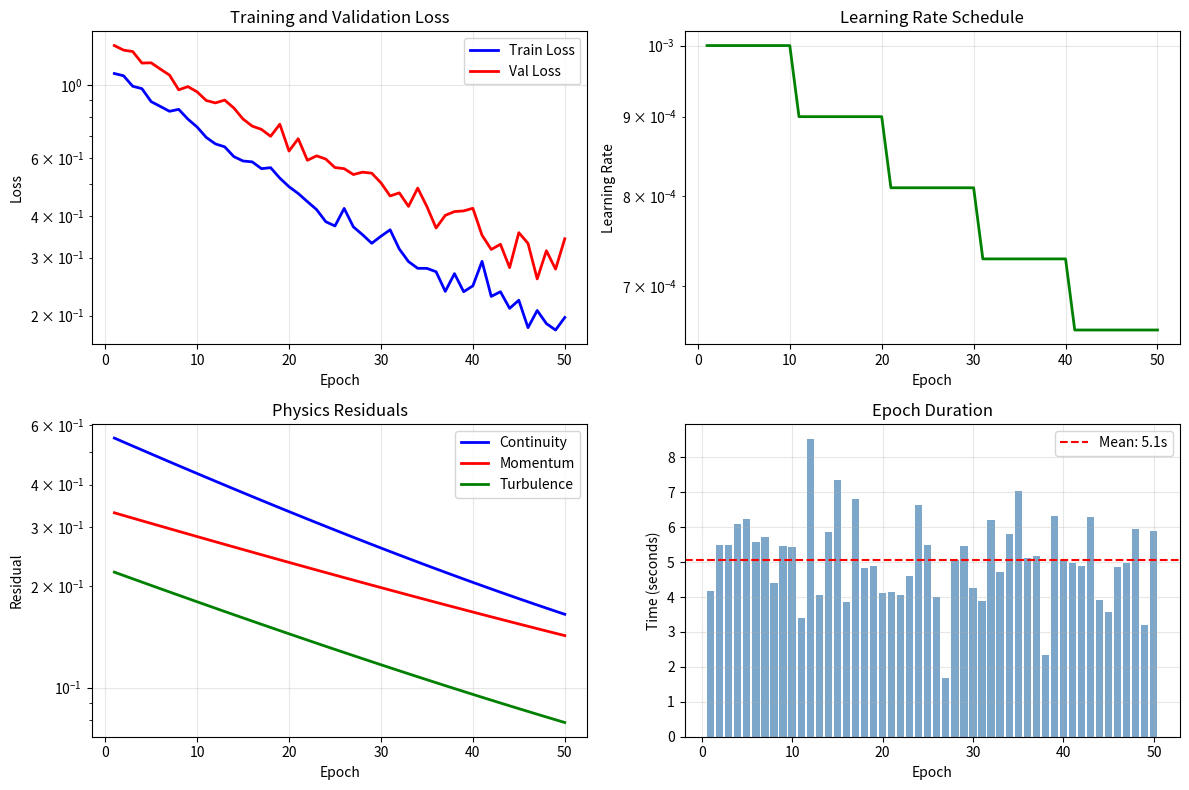
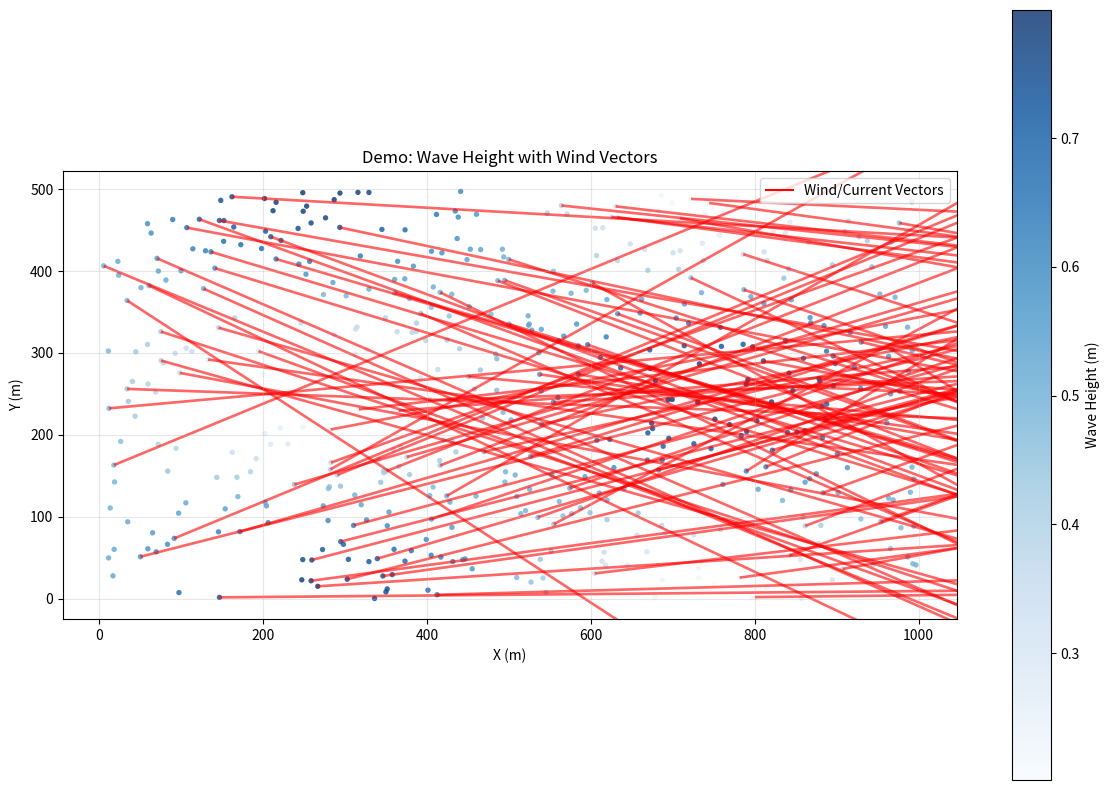

Recreate these plots in Python, in order.
"""
Visualization Utilities for CoastFlow-GNN

Provides plotting functions for:
- Training curves (loss, learning rate)
- Prediction visualizations (velocity fields, wave height)
- Error distributions and analysis
"""

import numpy as np
import matplotlib.pyplot as plt
import matplotlib.colors as mcolors
from matplotlib.patches import FancyArrowPatch
from typing import Dict, List, Optional, Tuple
from pathlib import Path
import json


def plot_training_curves(
    history: Dict[str, List[float]],
    output_path: Optional[str] = None,
    figsize: Tuple[int, int] = (12, 8),
) -> plt.Figure:
    """
    Plot training history curves.
    
    Args:
        history: Dictionary with 'train_loss', 'val_loss', 'lr' lists
        output_path: Path to save figure
        figsize: Figure size
        
    Returns:
        matplotlib Figure
    """
    fig, axes = plt.subplots(2, 2, figsize=figsize)
    
    epochs = range(1, len(history['train_loss']) + 1)
    
    # Loss curves
    ax = axes[0, 0]
    ax.plot(epochs, history['train_loss'], 'b-', label='Train Loss', linewidth=2)
    ax.plot(epochs, history['val_loss'], 'r-', label='Val Loss', linewidth=2)
    ax.set_xlabel('Epoch')
    ax.set_ylabel('Loss')
    ax.set_title('Training and Validation Loss')
    ax.legend()
    ax.grid(True, alpha=0.3)
    ax.set_yscale('log')
    
    # Learning rate
    ax = axes[0, 1]
    ax.plot(epochs, history['lr'], 'g-', linewidth=2)
    ax.set_xlabel('Epoch')
    ax.set_ylabel('Learning Rate')
    ax.set_title('Learning Rate Schedule')
    ax.grid(True, alpha=0.3)
    ax.set_yscale('log')
    
    # Physics residuals
    ax = axes[1, 0]
    if 'physics_residuals' in history:
        residuals = history['physics_residuals']
        ax.plot(epochs, residuals.get('continuity', []), 'b-', 
                label='Continuity', linewidth=2)
        ax.plot(epochs, residuals.get('momentum', []), 'r-', 
                label='Momentum', linewidth=2)
        ax.plot(epochs, residuals.get('turbulence', []), 'g-', 
                label='Turbulence', linewidth=2)
        ax.set_xlabel('Epoch')
        ax.set_ylabel('Residual')
        ax.set_title('Physics Residuals')
        ax.legend()
        ax.grid(True, alpha=0.3)
        ax.set_yscale('log')
    else:
        ax.text(0.5, 0.5, 'No physics residuals data', 
                ha='center', va='center', transform=ax.transAxes)
    
    # Epoch time
    ax = axes[1, 1]
    if 'epoch_time' in history:
        ax.bar(epochs, history['epoch_time'], color='steelblue', alpha=0.7)
        ax.axhline(y=np.mean(history['epoch_time']), color='r', 
                   linestyle='--', label=f'Mean: {np.mean(history["epoch_time"]):.1f}s')
        ax.set_xlabel('Epoch')
        ax.set_ylabel('Time (seconds)')
        ax.set_title('Epoch Duration')
        ax.legend()
        ax.grid(True, alpha=0.3)
    else:
        ax.text(0.5, 0.5, 'No timing data', 
                ha='center', va='center', transform=ax.transAxes)
    
    plt.tight_layout()
    
    if output_path:
        fig.savefig(output_path, dpi=150, bbox_inches='tight')
        print(f"Saved training curves to: {output_path}")
    
    return fig


def plot_predictions(
    positions: np.ndarray,
    predictions: np.ndarray,
    targets: np.ndarray,
    output_path: Optional[str] = None,
    figsize: Tuple[int, int] = (16, 12),
) -> plt.Figure:
    """
    Plot prediction vs target comparison.
    
    Args:
        positions: Node positions [N, 3]
        predictions: Predicted values [N, 4]
        targets: Ground truth values [N, 4]
        output_path: Path to save figure
        figsize: Figure size
        
    Returns:
        matplotlib Figure
    """
    channel_names = ['u_x (m/s)', 'u_y (m/s)', 'u_z (m/s)', 'Wave Height (m)']
    
    fig, axes = plt.subplots(4, 3, figsize=figsize)
    
    x, y = positions[:, 0], positions[:, 1]
    
    for i, name in enumerate(channel_names):
        pred = predictions[:, i]
        targ = targets[:, i]
        error = pred - targ
        
        vmin = min(pred.min(), targ.min())
        vmax = max(pred.max(), targ.max())
        
        # Prediction
        ax = axes[i, 0]
        sc = ax.scatter(x, y, c=pred, cmap='viridis', s=10, vmin=vmin, vmax=vmax)
        ax.set_title(f'{name} - Prediction')
        ax.set_xlabel('X (m)')
        ax.set_ylabel('Y (m)')
        plt.colorbar(sc, ax=ax)
        
        # Target
        ax = axes[i, 1]
        sc = ax.scatter(x, y, c=targ, cmap='viridis', s=10, vmin=vmin, vmax=vmax)
        ax.set_title(f'{name} - Ground Truth')
        ax.set_xlabel('X (m)')
        ax.set_ylabel('Y (m)')
        plt.colorbar(sc, ax=ax)
        
        # Error
        ax = axes[i, 2]
        err_max = max(abs(error.min()), abs(error.max()))
        sc = ax.scatter(x, y, c=error, cmap='RdBu_r', s=10, 
                        vmin=-err_max, vmax=err_max)
        ax.set_title(f'{name} - Error (MAE={np.abs(error).mean():.4f})')
        ax.set_xlabel('X (m)')
        ax.set_ylabel('Y (m)')
        plt.colorbar(sc, ax=ax)
    
    plt.tight_layout()
    
    if output_path:
        fig.savefig(output_path, dpi=150, bbox_inches='tight')
        print(f"Saved predictions plot to: {output_path}")
    
    return fig


def plot_wave_field(
    positions: np.ndarray,
    wave_height: np.ndarray,
    velocity_u: Optional[np.ndarray] = None,
    velocity_v: Optional[np.ndarray] = None,
    title: str = "Wave Height Field",
    output_path: Optional[str] = None,
    figsize: Tuple[int, int] = (12, 8),
    quiver_scale: float = 1.0,
    quiver_skip: int = 5,
) -> plt.Figure:
    """
    Plot wave height field with optional velocity vectors.
    
    Args:
        positions: Node positions [N, 3] or [N, 2]
        wave_height: Wave height values [N]
        velocity_u: X-component of velocity [N] (optional)
        velocity_v: Y-component of velocity [N] (optional)
        title: Plot title
        output_path: Path to save figure
        figsize: Figure size
        quiver_scale: Scale for velocity arrows
        quiver_skip: Skip factor for quiver plot (every Nth point)
        
    Returns:
        matplotlib Figure
    """
    fig, ax = plt.subplots(figsize=figsize)
    
    x = positions[:, 0]
    y = positions[:, 1]
    
    # Plot wave height as filled contour
    sc = ax.scatter(x, y, c=wave_height, cmap='Blues', s=15, 
                    edgecolors='none', alpha=0.8)
    cbar = plt.colorbar(sc, ax=ax, label='Wave Height (m)')
    
    # Overlay velocity vectors
    if velocity_u is not None and velocity_v is not None:
        # Subsample for clarity
        idx = np.arange(0, len(x), quiver_skip)
        ax.quiver(x[idx], y[idx], velocity_u[idx], velocity_v[idx],
                  color='red', alpha=0.6, scale=quiver_scale,
                  width=0.003, headwidth=3)
        ax.plot([], [], 'r-', label='Wind/Current Vectors')
        ax.legend(loc='upper right')
    
    ax.set_xlabel('X (m)')
    ax.set_ylabel('Y (m)')
    ax.set_title(title)
    ax.set_aspect('equal')
    ax.grid(True, alpha=0.3)
    
    plt.tight_layout()
    
    if output_path:
        fig.savefig(output_path, dpi=150, bbox_inches='tight')
        print(f"Saved wave field plot to: {output_path}")
    
    return fig


def plot_velocity_field(
    positions: np.ndarray,
    velocity: np.ndarray,
    title: str = "Velocity Field",
    output_path: Optional[str] = None,
    figsize: Tuple[int, int] = (12, 8),
    stream: bool = False,
) -> plt.Figure:
    """
    Plot velocity vector field.
    
    Args:
        positions: Node positions [N, 2] or [N, 3]
        velocity: Velocity vectors [N, 2] or [N, 3]
        title: Plot title
        output_path: Path to save figure
        figsize: Figure size
        stream: Use streamplot instead of quiver
        
    Returns:
        matplotlib Figure
    """
    fig, ax = plt.subplots(figsize=figsize)
    
    x = positions[:, 0]
    y = positions[:, 1]
    u = velocity[:, 0]
    v = velocity[:, 1]
    
    # Velocity magnitude
    speed = np.sqrt(u**2 + v**2)
    
    # Color by magnitude
    sc = ax.scatter(x, y, c=speed, cmap='plasma', s=10, alpha=0.5)
    cbar = plt.colorbar(sc, ax=ax, label='Speed (m/s)')
    
    # Quiver plot
    skip = max(1, len(x) // 500)  # Limit number of arrows
    ax.quiver(x[::skip], y[::skip], u[::skip], v[::skip],
              color='black', alpha=0.7, scale=50, width=0.002)
    
    ax.set_xlabel('X (m)')
    ax.set_ylabel('Y (m)')
    ax.set_title(title)
    ax.set_aspect('equal')
    ax.grid(True, alpha=0.3)
    
    plt.tight_layout()
    
    if output_path:
        fig.savefig(output_path, dpi=150, bbox_inches='tight')
        print(f"Saved velocity field plot to: {output_path}")
    
    return fig


def plot_error_distribution(
    errors: np.ndarray,
    channel_names: Optional[List[str]] = None,
    output_path: Optional[str] = None,
    figsize: Tuple[int, int] = (12, 4),
) -> plt.Figure:
    """
    Plot error distribution histograms.
    
    Args:
        errors: Prediction errors [N, C]
        channel_names: Names for each channel
        output_path: Path to save figure
        figsize: Figure size
        
    Returns:
        matplotlib Figure
    """
    if channel_names is None:
        channel_names = ['u_x', 'u_y', 'u_z', 'wave_height']
    
    n_channels = errors.shape[1]
    fig, axes = plt.subplots(1, n_channels, figsize=figsize)
    
    if n_channels == 1:
        axes = [axes]
    
    for i, (ax, name) in enumerate(zip(axes, channel_names)):
        err = errors[:, i]
        
        ax.hist(err, bins=50, color='steelblue', alpha=0.7, edgecolor='black')
        ax.axvline(x=0, color='red', linestyle='--', linewidth=2)
        ax.axvline(x=err.mean(), color='green', linestyle='-', linewidth=2,
                   label=f'Mean: {err.mean():.4f}')
        ax.axvline(x=err.mean() + err.std(), color='orange', linestyle='--', 
                   linewidth=1, label=f'Std: {err.std():.4f}')
        ax.axvline(x=err.mean() - err.std(), color='orange', linestyle='--', 
                   linewidth=1)
        
        ax.set_xlabel('Error')
        ax.set_ylabel('Count')
        ax.set_title(f'{name} Error Distribution')
        ax.legend(fontsize=8)
        ax.grid(True, alpha=0.3)
    
    plt.tight_layout()
    
    if output_path:
        fig.savefig(output_path, dpi=150, bbox_inches='tight')
        print(f"Saved error distribution to: {output_path}")
    
    return fig


def load_and_plot_history(
    history_path: str,
    output_dir: Optional[str] = None,
) -> None:
    """
    Load training history and generate all plots.
    
    Args:
        history_path: Path to training_history.json
        output_dir: Directory to save plots
    """
    with open(history_path, 'r') as f:
        history = json.load(f)
    
    if output_dir is None:
        output_dir = Path(history_path).parent
    else:
        output_dir = Path(output_dir)
    
    output_dir.mkdir(parents=True, exist_ok=True)
    
    # Plot training curves
    plot_training_curves(
        history,
        output_path=str(output_dir / 'training_curves.png')
    )
    
    print(f"Generated plots in: {output_dir}")


if __name__ == "__main__":
    # Demo with synthetic data
    print("Generating demo visualizations...")
    
    # Synthetic history
    epochs = 50
    history = {
        'train_loss': [1.0 * np.exp(-0.05 * i) + 0.1 + 0.02 * np.random.randn() 
                       for i in range(epochs)],
        'val_loss': [1.2 * np.exp(-0.04 * i) + 0.12 + 0.03 * np.random.randn() 
                     for i in range(epochs)],
        'lr': [1e-3 * (0.9 ** (i // 10)) for i in range(epochs)],
        'physics_residuals': {
            'continuity': [0.5 * np.exp(-0.03 * i) + 0.05 for i in range(epochs)],
            'momentum': [0.3 * np.exp(-0.02 * i) + 0.03 for i in range(epochs)],
            'turbulence': [0.2 * np.exp(-0.025 * i) + 0.02 for i in range(epochs)],
        },
        'epoch_time': [5 + np.random.randn() for _ in range(epochs)],
    }
    
    fig = plot_training_curves(history)
    plt.savefig('./demo_training_curves.png', dpi=100)
    plt.close()
    
    # Synthetic field data
    n = 500
    x = np.random.rand(n) * 1000
    y = np.random.rand(n) * 500
    positions = np.column_stack([x, y, np.zeros(n)])
    wave_height = 0.5 + 0.3 * np.sin(2 * np.pi * x / 1000) * np.cos(2 * np.pi * y / 500)
    velocity_u = 5 * np.ones(n) + np.random.randn(n)
    velocity_v = 2 * np.sin(2 * np.pi * y / 500)
    
    fig = plot_wave_field(
        positions, wave_height, velocity_u, velocity_v,
        title="Demo: Wave Height with Wind Vectors"
    )
    plt.savefig('./demo_wave_field.png', dpi=100)
    plt.close()
    
    print("✓ Demo visualizations saved")
